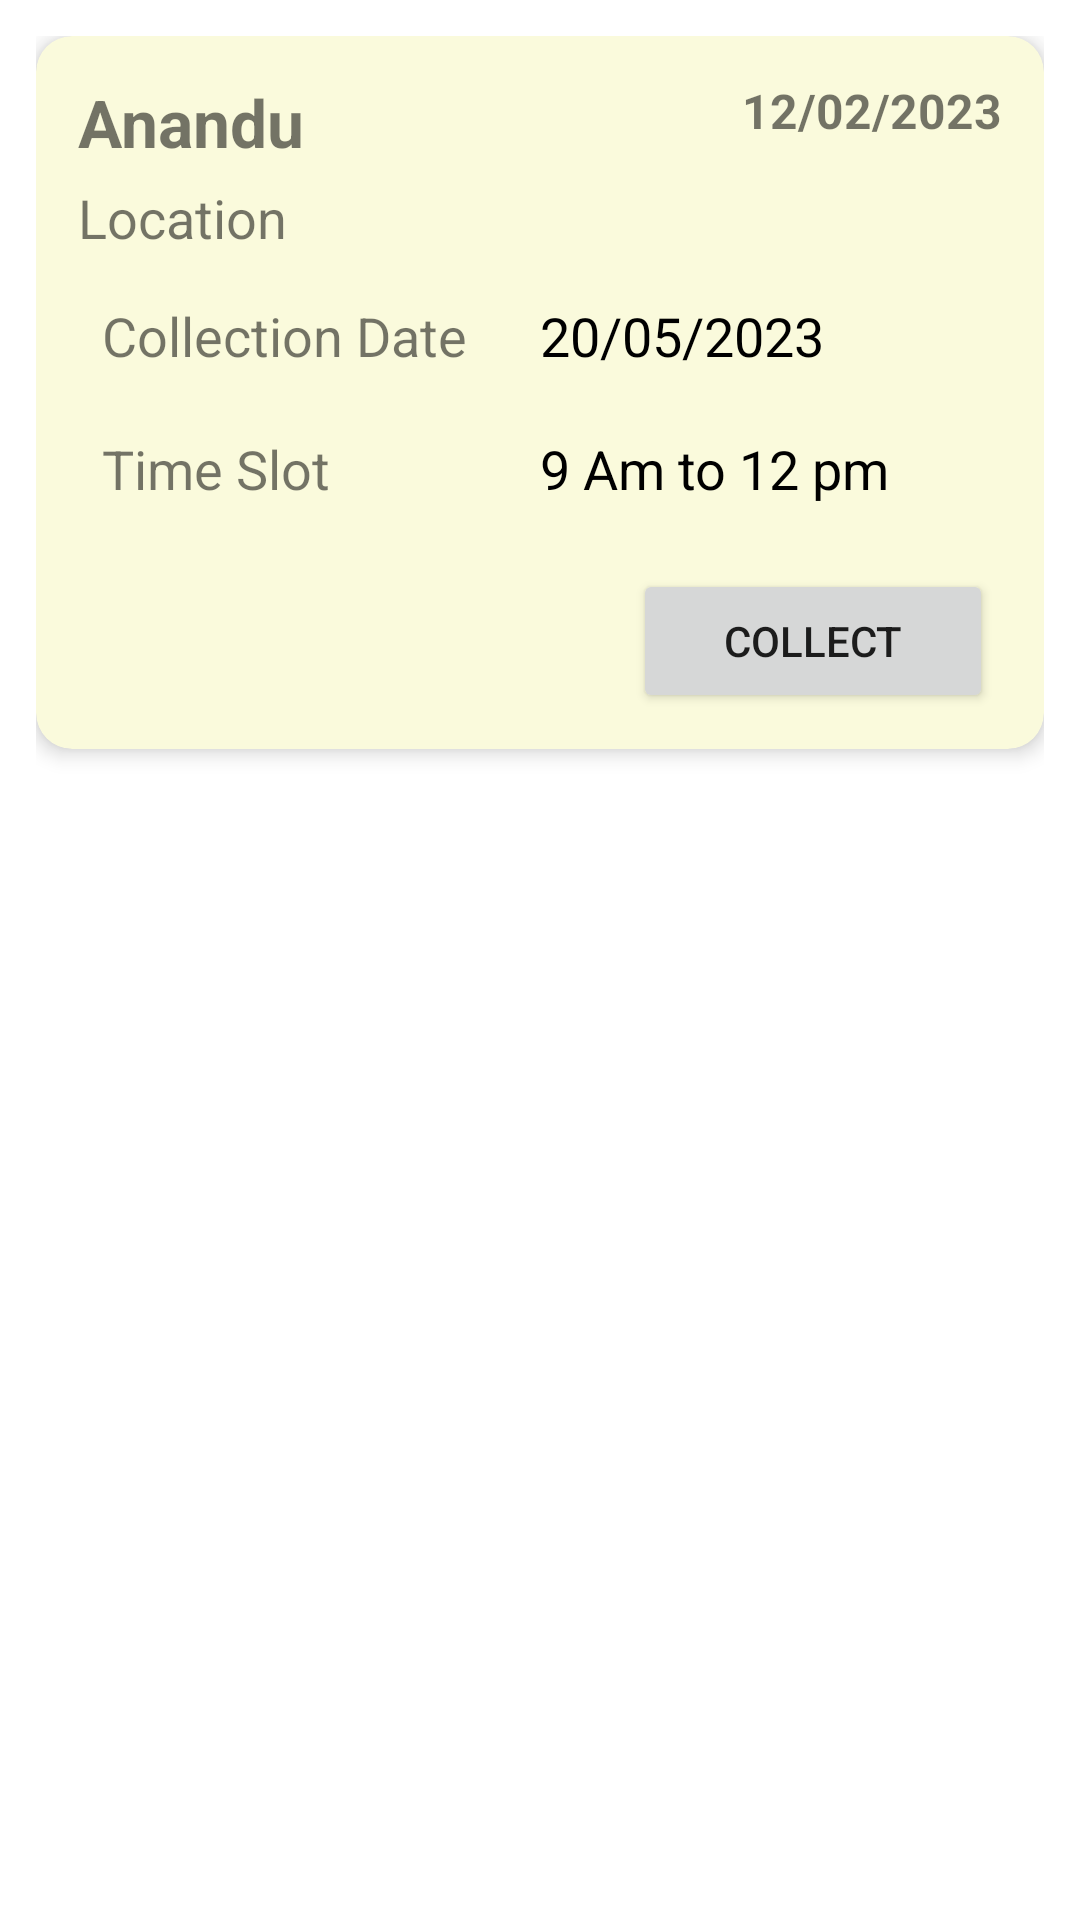

The Android layout XML behind this screen, and the referenced resources:
<!-- AndroidManifest.xml: application theme Theme.WasteManagement -->
<!-- res/layout/raw_requests.xml -->
<?xml version="1.0" encoding="utf-8"?>
<LinearLayout xmlns:android="http://schemas.android.com/apk/res/android"
    android:layout_width="match_parent"
    android:layout_height="wrap_content"
    xmlns:app="http://schemas.android.com/apk/res-auto"
    android:padding="12dp"
    android:orientation="vertical">


    <androidx.cardview.widget.CardView
        android:layout_width="match_parent"
        android:layout_height="wrap_content"
        app:cardCornerRadius="12dp"
        app:cardBackgroundColor="@color/light"
        app:cardElevation="4dp">

        <RelativeLayout
            android:layout_width="match_parent"
            android:layout_height="wrap_content"
            android:padding="12dp">

            <TextView
                android:id="@+id/aNameTextView"
                android:layout_width="wrap_content"
                android:layout_height="wrap_content"
                android:layout_alignParentStart="true"
                android:layout_alignParentTop="true"
                android:layout_marginStart="2dp"
                android:layout_marginTop="2dp"
                android:textStyle="bold"
                android:text="Anandu"
                android:textSize="22dp" />

            <TextView
                android:id="@+id/aLocationTextView"
                android:layout_width="wrap_content"
                android:layout_height="wrap_content"
                android:layout_alignParentStart="true"
                android:layout_below="@+id/aNameTextView"
                android:layout_marginStart="2dp"
                android:layout_marginTop="5dp"
                android:text="Location"
                android:textSize="18dp" />

            <TextView
                android:id="@+id/aDateTextView"
                android:layout_width="wrap_content"
                android:layout_height="wrap_content"
                android:layout_alignParentTop="true"
                android:layout_alignParentEnd="true"
                android:layout_marginTop="2dp"
                android:layout_marginEnd="2dp"
                android:text="12/02/2023"
                android:textStyle="bold"
                android:textSize="16dp"/>

            <LinearLayout
                android:id="@+id/detailsLL"
                android:layout_width="match_parent"
                android:layout_height="100dp"
                android:layout_below="@+id/aLocationTextView"
                android:layout_alignParentStart="true"
                android:layout_alignParentEnd="true"
                android:layout_marginTop="5dp"
                android:orientation="vertical">

                <LinearLayout
                    android:layout_width="match_parent"
                    android:layout_height="wrap_content"
                    android:orientation="horizontal"
                    android:padding="10dp"
                    android:weightSum="2">

                    <TextView
                        android:layout_width="match_parent"
                        android:layout_height="wrap_content"
                        android:layout_weight="1"
                        android:text="Collection Date"
                        android:textSize="18dp" />

                    <TextView
                        android:id="@+id/aCollectionDateTextView"
                        android:layout_width="match_parent"
                        android:layout_height="wrap_content"
                        android:layout_weight="1"
                        android:text="20/05/2023"
                        android:textColor="@color/black"
                        android:textSize="18dp" />
                </LinearLayout>

                <LinearLayout
                    android:layout_width="match_parent"
                    android:layout_height="wrap_content"
                    android:orientation="horizontal"
                    android:padding="10dp"
                    android:weightSum="2">

                    <TextView
                        android:layout_width="match_parent"
                        android:layout_height="wrap_content"
                        android:layout_weight="1"
                        android:text="Time Slot"
                        android:textSize="18dp" />

                    <TextView
                        android:id="@+id/aTimeSlotTextView"
                        android:layout_width="match_parent"
                        android:layout_height="wrap_content"
                        android:layout_weight="1"
                        android:text="9 Am to 12 pm"
                        android:textColor="@color/black"
                        android:textSize="18dp" />
                </LinearLayout>

            </LinearLayout>

            <Button
                android:id="@+id/collectButton"
                android:layout_width="120dp"
                android:layout_height="wrap_content"
                android:layout_below="@+id/detailsLL"
                android:layout_alignParentEnd="true"
                android:layout_marginEnd="5dp"
                android:padding="10dp"
                android:text="Collect" />


        </RelativeLayout>

    </androidx.cardview.widget.CardView>



</LinearLayout>
<!-- resources referenced by this layout -->
<resources>
  <color name="black">#FF000000</color>
  <color name="light">#fafadc</color>
  <style name="Theme.WasteManagement" parent="Theme.MaterialComponents.Light.NoActionBar">
          
          <item name="colorPrimary">@color/green</item>
          <item name="colorPrimaryVariant">@color/lgreen</item>
          <item name="colorOnPrimary">@color/white</item>
          
          <item name="colorSecondary">@color/teal_200</item>
          <item name="colorSecondaryVariant">@color/teal_700</item>
          <item name="colorOnSecondary">@color/black</item>
          
          <item name="android:statusBarColor" tools:targetApi="l">?attr/colorPrimaryVariant</item>
          
      </style>
  <color name="green">#81BE00</color>
  <color name="lgreen">#388B34</color>
  <color name="white">#FFFFFFFF</color>
  <color name="teal_200">#FF03DAC5</color>
  <color name="teal_700">#FF018786</color>
</resources>
